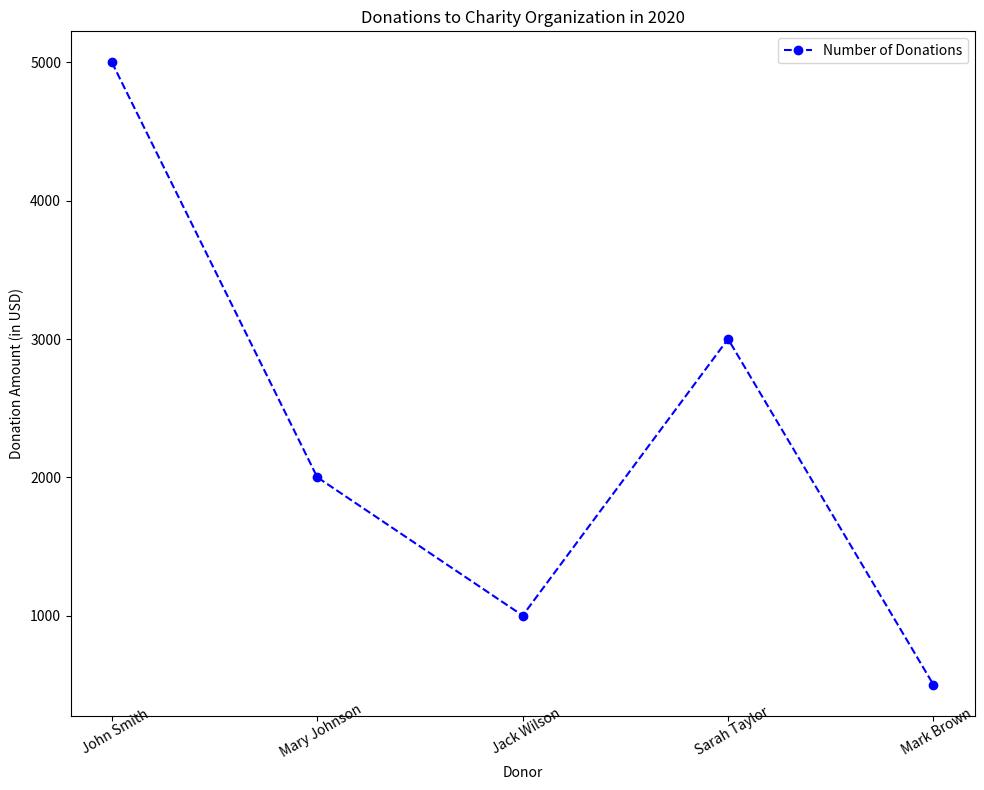

The script that saved this image: (Note: this script raises an exception after producing the figure.)

import matplotlib.pyplot as plt
plt.figure(figsize=(10, 8))
plt.plot(['John Smith', 'Mary Johnson', 'Jack Wilson', 'Sarah Taylor', 'Mark Brown'],
         [5000, 2000, 1000, 3000, 500], linestyle='--', marker='o', color='b')
plt.xticks(rotation=30, wrap=True)
plt.title('Donations to Charity Organization in 2020')
plt.xlabel('Donor')
plt.ylabel('Donation Amount (in USD)')
plt.legend(['Number of Donations'])
plt.tight_layout()
plt.savefig('line chart/png/553.png')
plt.clf()
